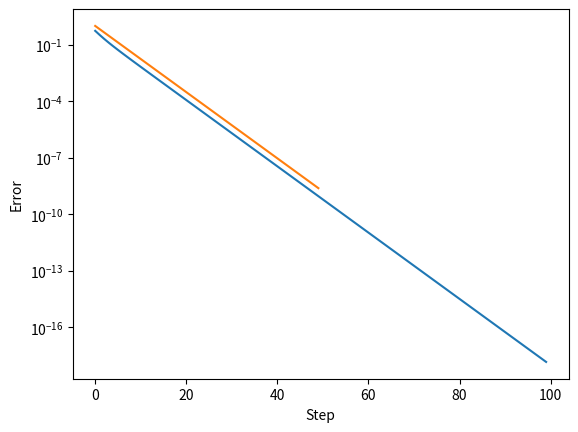

Source code (Python):
import numpy as np
from numpy import random
import matplotlib.pyplot as plt


def power_method(a, steps, sol):
    """ Computes the error for the power method at each step and prints the error
        Args:
            a - the (n x n) matrix
            steps - the number of iterations to take
            sol - the solution eigenvector
        Returns:
            Prints the error at each step of the power method calculation
    """
    n = a.shape[0]
    error = [0]*steps
    x = random.rand(n)
    it = 0

    while it < steps:
        q = np.dot(a, x)  # Compute a*x
        x = q/np.sqrt(q.dot(q))  # Normalize x to a unit vector

        err = x - sol  # Find difference between solution and computed vector
        err = np.square(err)  # Square all elements in error vector
        err = np.sqrt(sum(err))  # Square root of sum of error vector
        error[it] = err

        it += 1

    return error


if __name__ == "__main__":
    a = np.array([[3, 1], [0, 2]])
    sol = [1, 0]
    error = power_method(a, 100, sol)
    x = np.linspace(0, 100)

    plt.semilogy(error)
    plt.semilogy(0.82**x)
    plt.ylabel("Error")
    plt.xlabel("Step")
    plt.show()

    # Error ~= Cr^n where r is roughly 0.82
